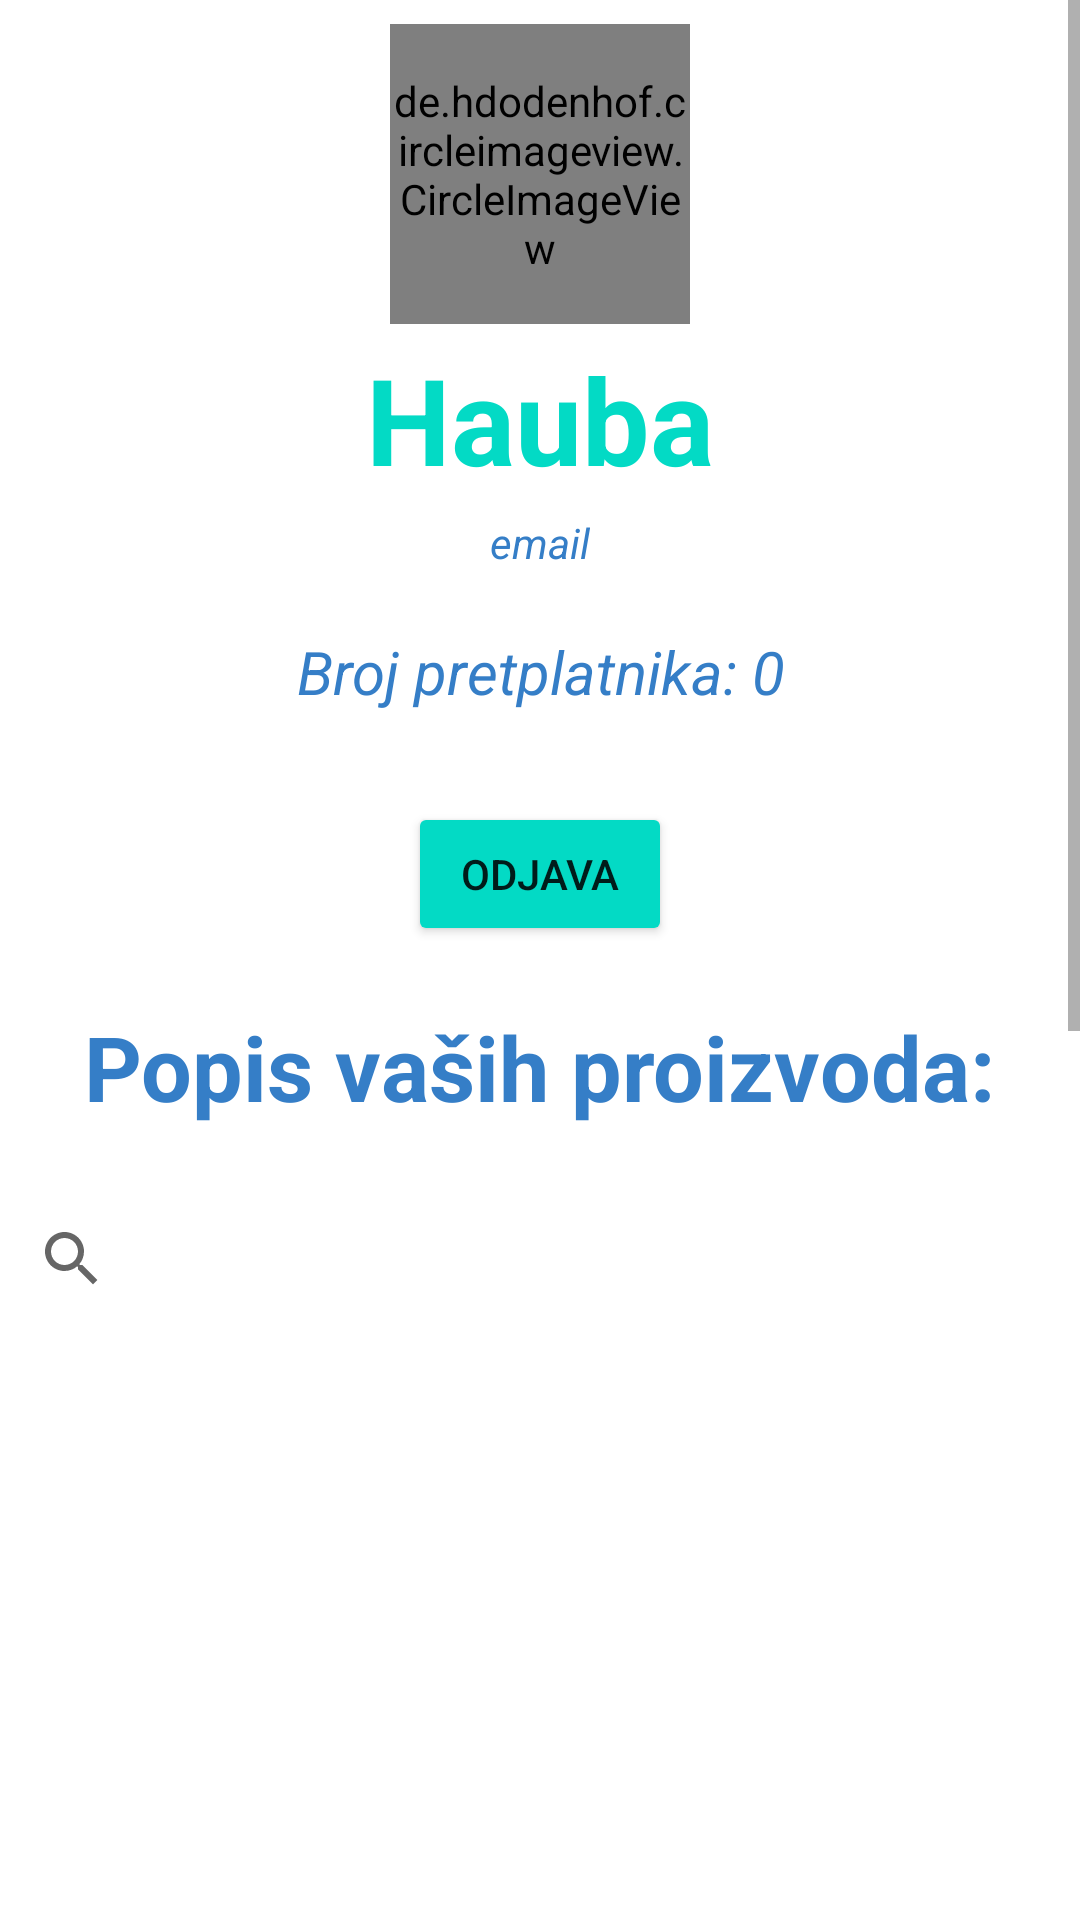

Reconstruct the res/layout file that produces this screen, plus the resources it refers to.
<!-- AndroidManifest.xml: application theme Theme.Primjer_prijave -->
<!-- res/layout/fragment_home.xml -->
<?xml version="1.0" encoding="utf-8"?>
<ScrollView xmlns:android="http://schemas.android.com/apk/res/android"
    android:layout_width="match_parent"
    android:layout_height="match_parent"
    xmlns:app="http://schemas.android.com/apk/res-auto"
    android:orientation="vertical"
    android:layout_centerHorizontal="true"
    android:background="@color/white">

    <RelativeLayout
        android:layout_width="match_parent"
        android:layout_height="match_parent">



    <LinearLayout
        android:layout_width="match_parent"
        android:layout_height="match_parent"
        android:layout_gravity="center"
        android:orientation="vertical"
       android:gravity="center">

        <de.hdodenhof.circleimageview.CircleImageView
            android:id="@+id/profile_picture"
            android:layout_width="100dp"
            android:layout_height="100dp"
            android:layout_marginLeft="8dp"
            android:layout_marginRight="8dp"
            android:layout_marginTop="8dp"
            android:src="@drawable/ic_profile"
            app:civ_border_color="@color/teal_200"
            app:civ_border_width="3dp"
            />

        <TextView
            android:id="@+id/tv_name"
            android:layout_width="wrap_content"
            android:layout_height="wrap_content"
            android:gravity="top"
            android:text="Hauba"
            android:textStyle="bold"
            android:layout_marginTop="5dp"
            android:layout_marginBottom="5dp"
            android:textSize="40dp"
            android:textColor="@color/teal_200"
            android:layout_below="@id/profile_image"/>

        <TextView
            android:id="@+id/tv_email"
            android:layout_width="wrap_content"
            android:layout_height="wrap_content"
            android:textColor="@color/blue"
            android:gravity="center"
            android:text="email"
            android:textStyle="italic"
            android:layout_marginBottom="20dp"
            android:layout_below="@id/profile_image"/>

        <TextView
            android:id="@+id/tv_subs"
            android:layout_width="wrap_content"
            android:layout_height="wrap_content"
            android:textColor="@color/blue"
            android:gravity="center"
            android:textSize="20dp"
            android:text="Broj pretplatnika: 0"
            android:textStyle="italic"
            android:layout_marginBottom="20dp"
            android:layout_below="@id/profile_image"/>

        <Button
            android:layout_width="wrap_content"
            android:layout_height="wrap_content"
            android:backgroundTint="@color/teal_200"
            android:layout_gravity="center"
            android:layout_marginTop="10dp"
            android:gravity="center"
            android:id="@+id/btn_logout"
            android:text="ODJAVA"/>

        <TextView
            android:id="@+id/tv_product_description"
            android:layout_width="wrap_content"
            android:layout_height="wrap_content"
            android:textColor="@color/blue"
            android:gravity="center"
            android:text="Popis vaših proizvoda:"
            android:textSize="30dp"
            android:textStyle="bold"
            android:layout_marginBottom="20dp"
            android:layout_marginTop="20dp"
            android:layout_below="@id/profile_image"/>


        <LinearLayout
            android:id="@+id/linear"
            android:layout_width="match_parent"
            android:orientation="vertical"
            android:layout_height="wrap_content">
        <androidx.appcompat.widget.SearchView
            android:id="@+id/searchView"
            app:queryHint="Pretraži svoje proizvode"
            app:searchIcon="@drawable/ic_search"
            android:backgroundTint="@color/blue"
            android:layout_width="match_parent"
            android:layout_height="wrap_content"
            android:layout_below="@id/holder"/>

        <androidx.recyclerview.widget.RecyclerView
            android:layout_width="wrap_content"
            android:layout_height="600dp"
            android:id="@+id/product_recycler"
            android:layout_below="@id/profile_image"
            />
         <Button
             android:layout_width="wrap_content"
             android:layout_height="wrap_content"
             android:id="@+id/delete_acc"
             android:text="Izbriši račun"
             android:layout_marginTop="50dp"
             android:layout_marginBottom="50dp"
             android:backgroundTint="@color/red"
             android:layout_gravity="center"/>

        </LinearLayout>


    </LinearLayout>

    </RelativeLayout>

</ScrollView>
<!-- resources referenced by this layout -->
<resources>
  <color name="blue">#357ec7</color>
  <color name="red">#a91b0d</color>
  <color name="teal_200">#FF03DAC5</color>
  <color name="white">#FFFFFFFF</color>
  <!-- drawable ic_profile (drawable) -->
  <vector android:height="24dp" android:tint="#80CBC4"
      android:viewportHeight="24" android:viewportWidth="24"
      android:width="24dp" xmlns:android="http://schemas.android.com/apk/res/android">
      <path android:fillColor="@android:color/white" android:pathData="M12,5.9c1.16,0 2.1,0.94 2.1,2.1s-0.94,2.1 -2.1,2.1S9.9,9.16 9.9,8s0.94,-2.1 2.1,-2.1m0,9c2.97,0 6.1,1.46 6.1,2.1v1.1L5.9,18.1L5.9,17c0,-0.64 3.13,-2.1 6.1,-2.1M12,4C9.79,4 8,5.79 8,8s1.79,4 4,4 4,-1.79 4,-4 -1.79,-4 -4,-4zM12,13c-2.67,0 -8,1.34 -8,4v3h16v-3c0,-2.66 -5.33,-4 -8,-4z"/>
  </vector>
  <!-- drawable ic_search (drawable-v24) -->
  <vector xmlns:android="http://schemas.android.com/apk/res/android"
      android:width="24dp"
      android:height="24dp"
      android:viewportWidth="24"
      android:viewportHeight="24"
      android:tint="?attr/colorControlNormal">
    <path
        android:fillColor="@color/blue"
        android:pathData="M15.5,14h-0.79l-0.28,-0.27C15.41,12.59 16,11.11 16,9.5 16,5.91 13.09,3 9.5,3S3,5.91 3,9.5 5.91,16 9.5,16c1.61,0 3.09,-0.59 4.23,-1.57l0.27,0.28v0.79l5,4.99L20.49,19l-4.99,-5zM9.5,14C7.01,14 5,11.99 5,9.5S7.01,5 9.5,5 14,7.01 14,9.5 11.99,14 9.5,14z"/>
  </vector>
  <style name="Theme.Primjer_prijave" parent="Theme.MaterialComponents.DayNight.NoActionBar">
          
          <item name="colorPrimary">@color/purple_500</item>
          <item name="colorPrimaryVariant">@color/purple_700</item>
          <item name="colorOnPrimary">@color/white</item>
          
          <item name="colorSecondary">@color/teal_200</item>
          <item name="colorSecondaryVariant">@color/teal_700</item>
          <item name="colorOnSecondary">@color/black</item>
          
          <item name="android:statusBarColor" tools:targetApi="l">@color/teal_200</item>
          
      </style>
  <color name="purple_500">#FF6200EE</color>
  <color name="purple_700">#FF3700B3</color>
  <color name="teal_700">#FF018786</color>
  <color name="black">#FF000000</color>
</resources>
